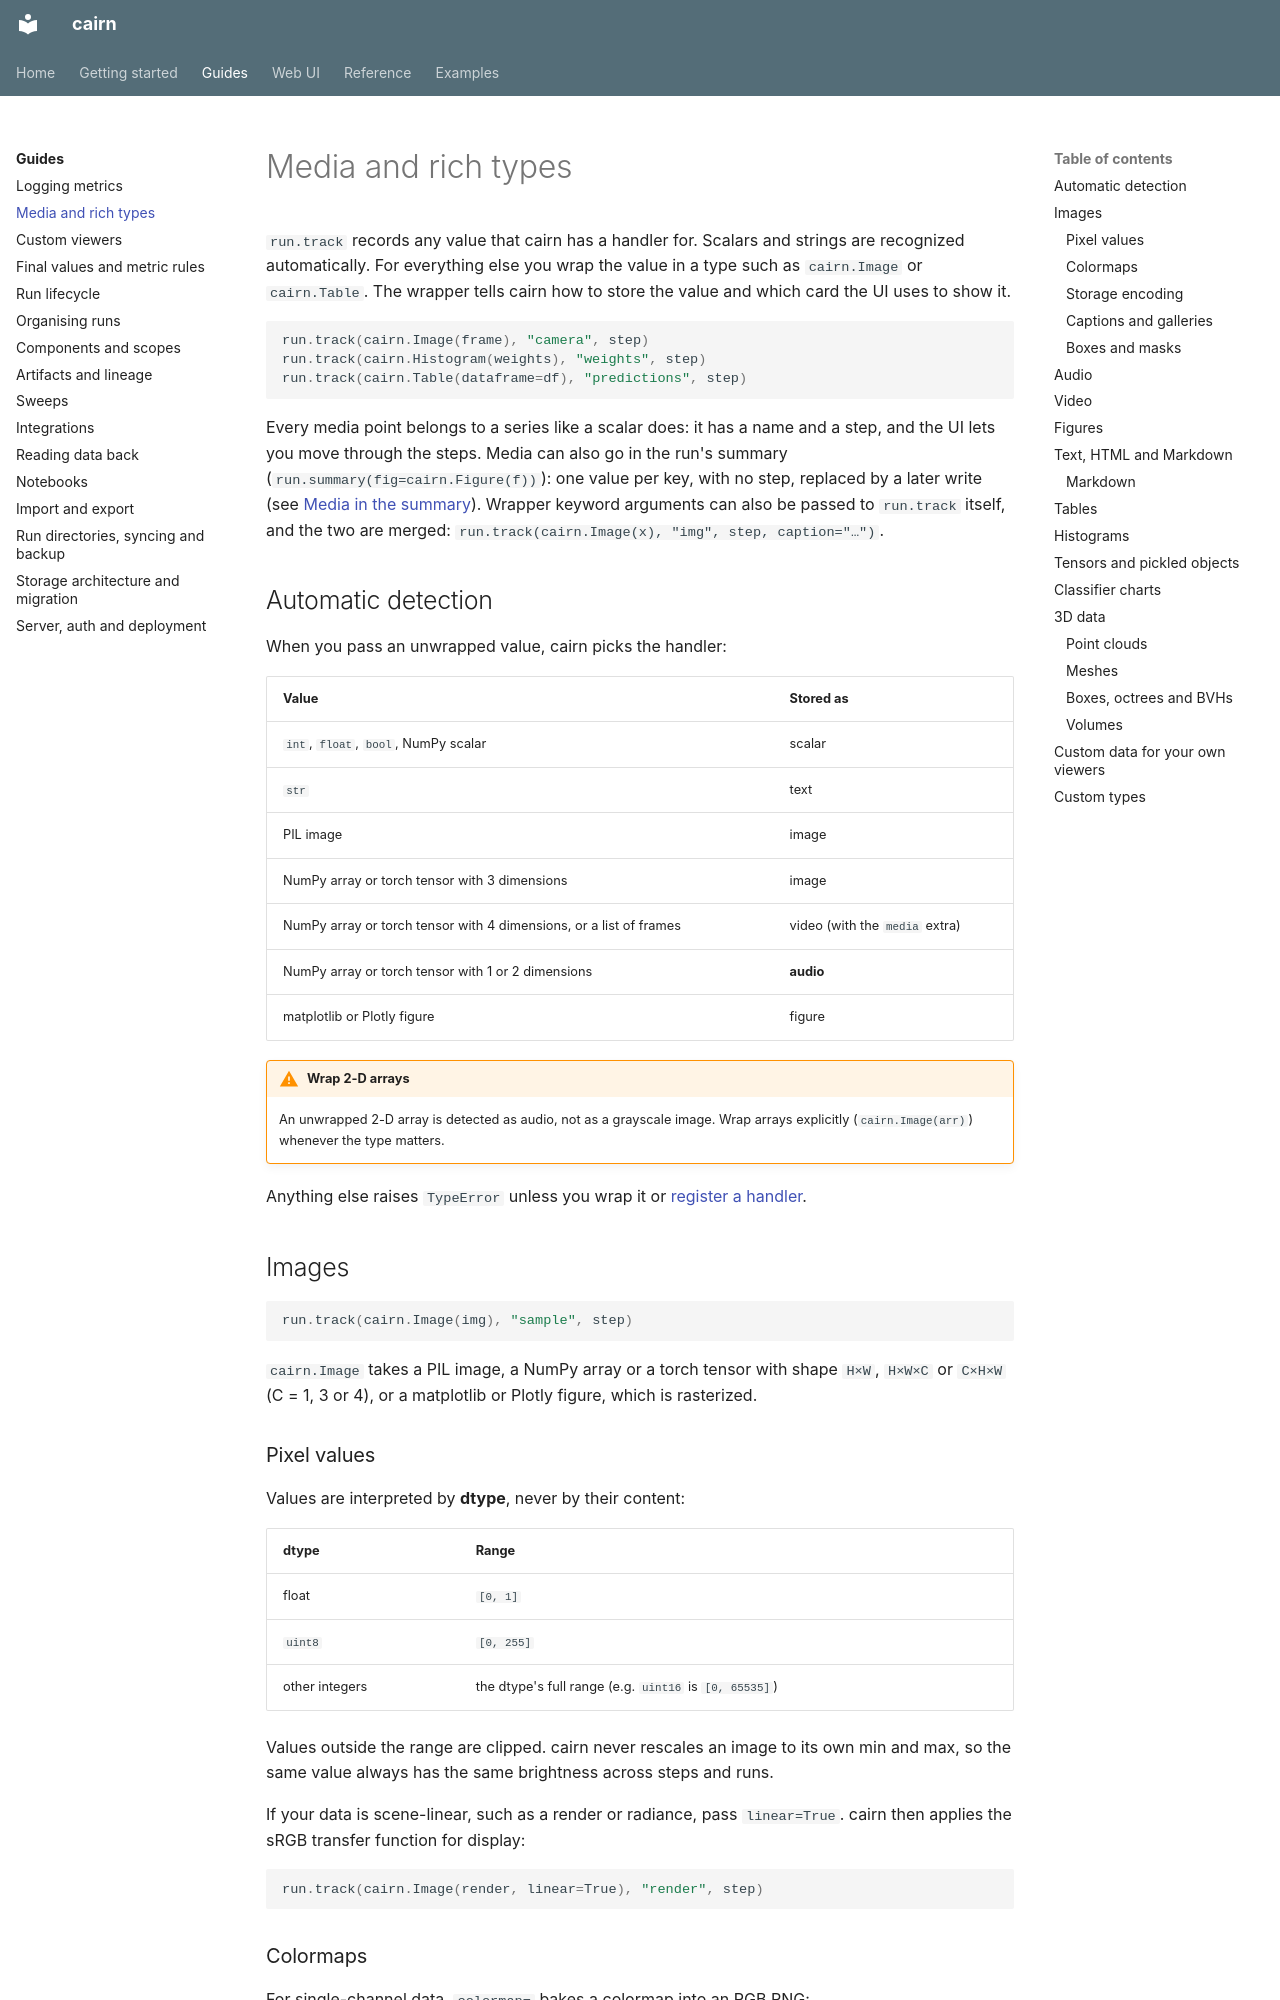

repository: DoeringChristian/cairn · page: guides/media/index.html · generator: mkdocs

# Media and rich types

`run.track` records any value that cairn has a handler for. Scalars and strings are recognized
automatically. For everything else you wrap the value in a type such as `cairn.Image` or
`cairn.Table`. The wrapper tells cairn how to store the value and which card the UI uses to show
it.

```python
run.track(cairn.Image(frame), "camera", step)
run.track(cairn.Histogram(weights), "weights", step)
run.track(cairn.Table(dataframe=df), "predictions", step)
```

Every media point belongs to a series like a scalar does: it has a name and a step, and the UI
lets you move through the steps. Media can also go in the run's summary
(`run.summary(fig=cairn.Figure(f))`): one value per key, with no step, replaced by a later write
(see [Media in the summary](runs.md#media-in-the-summary)). Wrapper keyword arguments can also be passed to `run.track`
itself, and the two are merged: `run.track(cairn.Image(x), "img", step, caption="…")`.

## Automatic detection

When you pass an unwrapped value, cairn picks the handler:

| Value | Stored as |
|---|---|
| `int`, `float`, `bool`, NumPy scalar | scalar |
| `str` | text |
| PIL image | image |
| NumPy array or torch tensor with 3 dimensions | image |
| NumPy array or torch tensor with 4 dimensions, or a list of frames | video (with the `media` extra) |
| NumPy array or torch tensor with 1 or 2 dimensions | **audio** |
| matplotlib or Plotly figure | figure |

!!! warning "Wrap 2-D arrays"
    An unwrapped 2-D array is detected as audio, not as a grayscale image. Wrap arrays
    explicitly (`cairn.Image(arr)`) whenever the type matters.

Anything else raises `TypeError` unless you wrap it or [register a handler](#custom-types).

## Images

```python
run.track(cairn.Image(img), "sample", step)
```

`cairn.Image` takes a PIL image, a NumPy array or a torch tensor with shape `H×W`, `H×W×C` or
`C×H×W` (C = 1, 3 or 4), or a matplotlib or Plotly figure, which is rasterized.

### Pixel values

Values are interpreted by **dtype**, never by their content:

| dtype | Range |
|---|---|
| float | `[0, 1]` |
| `uint8` | `[0, 255]` |
| other integers | the dtype's full range (e.g. `uint16` is `[0, 65535]`) |

Values outside the range are clipped. cairn never rescales an image to its own min and max, so
the same value always has the same brightness across steps and runs.

If your data is scene-linear, such as a render or radiance, pass `linear=True`. cairn then
applies the sRGB transfer function for display:

```python
run.track(cairn.Image(render, linear=True), "render", step)
```

### Colormaps

For single-channel data, `colormap=` bakes a colormap into an RGB PNG:

| Colormap | Default range |
|---|---|
| `"turbo"`, `"magma"` | `[0, 1]` |
| `"red-blue"`, `"red-green"` | `[-1, 1]`, white at zero |

The range is fixed, the same for every image and step, unless you override it with `vmin` and
`vmax`. Values outside the range are clipped.

```python
run.track(cairn.Image(error, colormap="red-blue", vmin=-0.05, vmax=0.05), "error", step)
```
